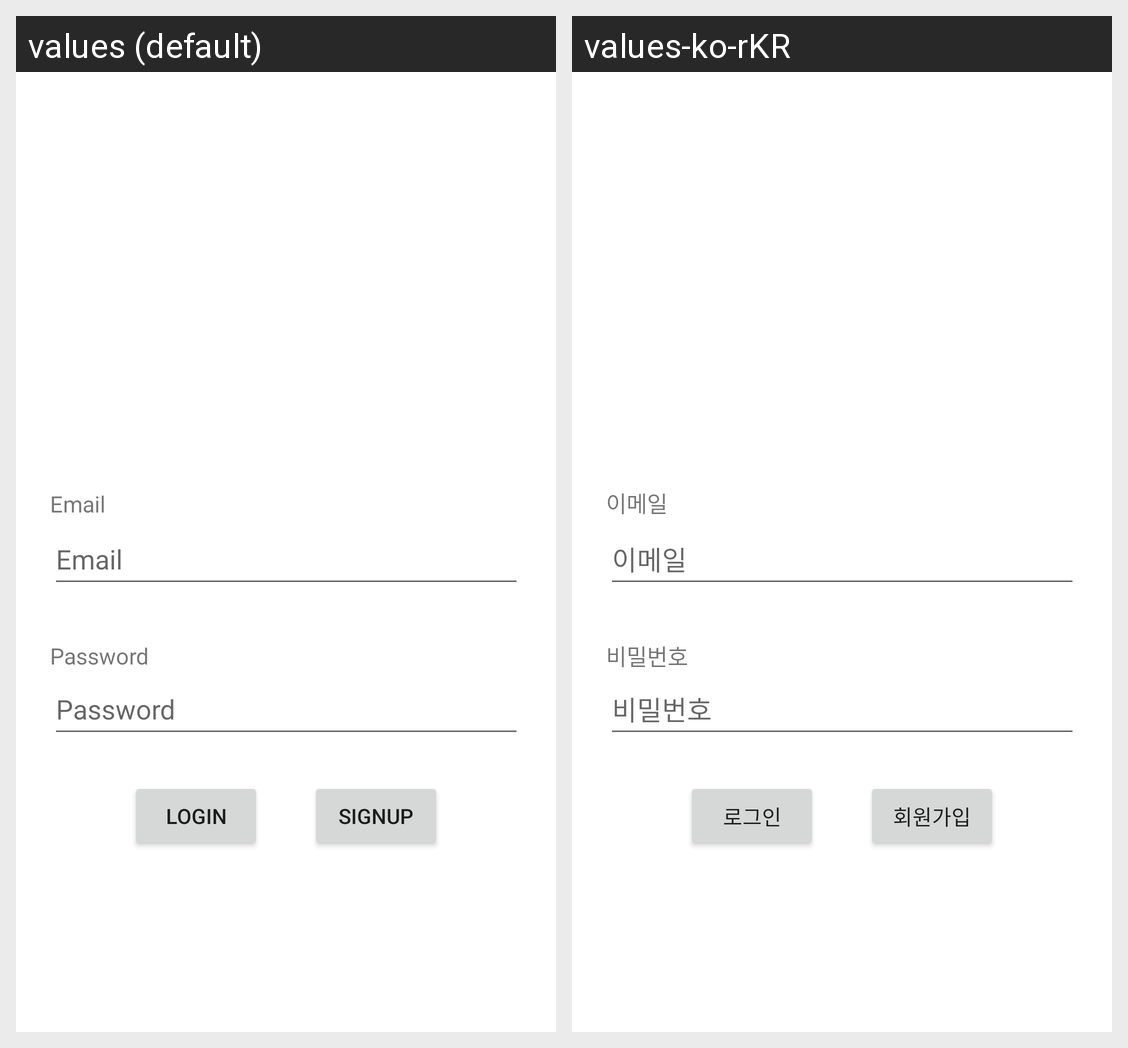

This grid shows one Android layout under two languages. Give, for every string resource on the screen, its name, the default text and each shown locale's text.
Android screen res/layout/fragment_login.xml rendered under 2 locales, left to right: values (default), values-ko-rKR. Device: Nexus 5 (rendered at 1080×1920; each locale shown at half size, 540×960, under a caption strip naming it); theme Theme.Study_lab.
Strings drawn on this screen, with the default value and each locale's value (text and hints the layout hard-codes, and strings that could not be matched under every locale, appear in the picture but are not listed):

tv_email
  values: Email
  values-ko-rKR: 이메일

tv_password
  values: Password
  values-ko-rKR: 비밀번호

tv_logIn
  values: LogIn
  values-ko-rKR: 로그인

tv_singUp
  values: Signup
  values-ko-rKR: 회원가입
